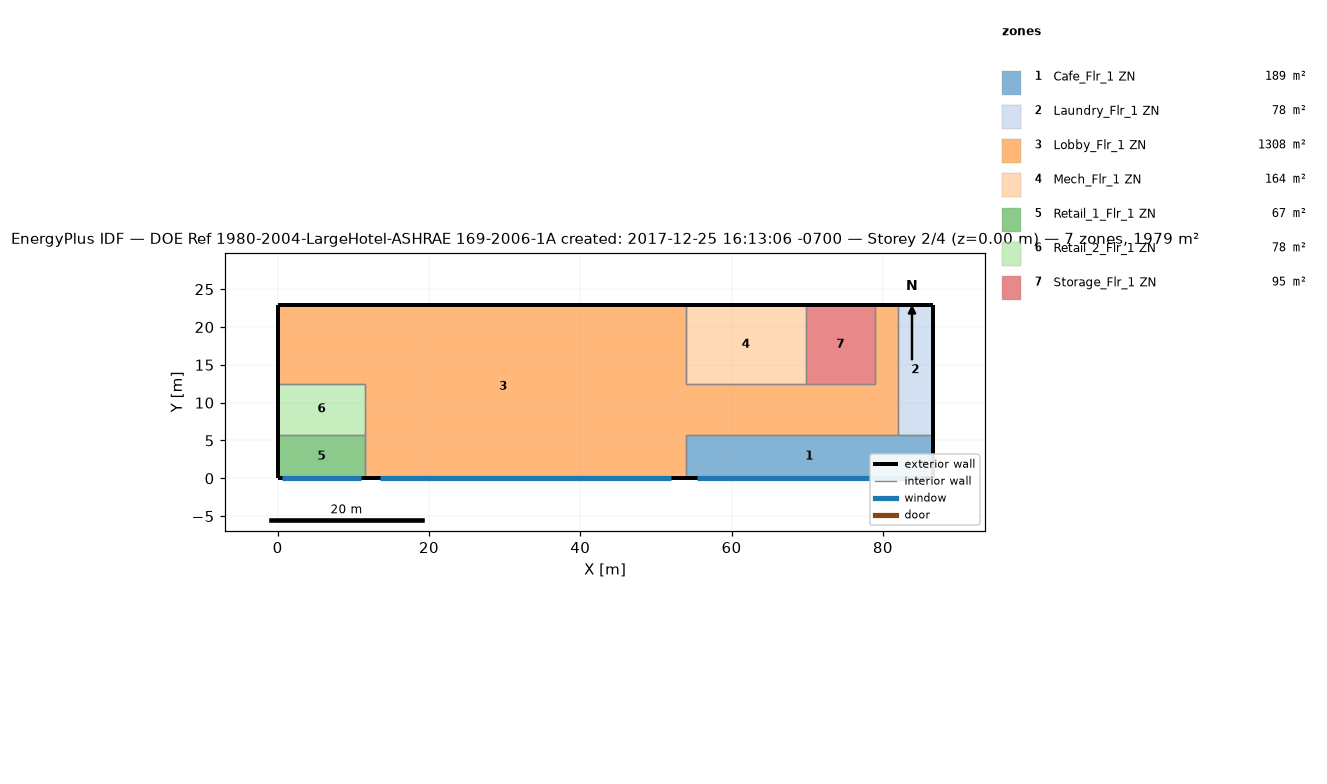
=== STOREY PLAN SPEC (per zone: floor XY polygon, exterior-wall plan segments, windows/doors) ===
zone 1: Cafe_Flr_1 ZN  (188.9 m²)
  floor: (86.56, 5.79) (86.56, 0.00) (53.95, 0.00) (53.95, 5.79)
  exterior wall: (86.56, 0.00) – (86.56, 5.79)  [5.8 m]
  exterior wall: (53.95, 0.00) – (86.56, 0.00)  [32.6 m]
    window: (55.49, 0.00) – (85.02, 0.00)  [60.5 m²]
  interior walls: 3
zone 2: Laundry_Flr_1 ZN  (78.0 m²)
  floor: (86.56, 22.86) (86.56, 5.79) (81.99, 5.79) (81.99, 22.86)
  exterior wall: (86.56, 5.79) – (86.56, 22.86)  [17.1 m]
  exterior wall: (86.56, 22.86) – (81.99, 22.86)  [4.6 m]
  interior walls: 2
zone 3: Lobby_Flr_1 ZN  (1308.2 m²)
  floor: (53.95, 22.86) (53.95, 0.00) (11.58, 0.00) (11.58, 12.50) (0.00, 12.50) (0.00, 22.86)
  floor: (81.99, 22.86) (81.99, 5.79) (53.95, 5.79) (53.95, 12.50) (78.94, 12.50) (78.94, 22.86)
  exterior wall: (53.95, 22.86) – (0.00, 22.86)  [54.0 m]
  exterior wall: (11.58, 0.00) – (53.95, 0.00)  [42.4 m]
    window: (13.58, 0.00) – (51.95, 0.00)  [78.7 m²]
  exterior wall: (0.00, 22.86) – (0.00, 12.50)  [10.4 m]
  exterior wall: (81.99, 22.86) – (78.94, 22.86)  [3.0 m]
  interior walls: 10
zone 4: Mech_Flr_1 ZN  (164.2 m²)
  floor: (69.80, 22.86) (69.80, 12.50) (53.95, 12.50) (53.95, 22.86)
  exterior wall: (69.80, 22.86) – (53.95, 22.86)  [15.8 m]
  interior walls: 3
zone 5: Retail_1_Flr_1 ZN  (67.1 m²)
  floor: (11.58, 5.79) (11.58, 0.00) (0.00, 0.00) (0.00, 5.79)
  exterior wall: (0.00, 0.00) – (11.58, 0.00)  [11.6 m]
    window: (0.55, 0.00) – (11.04, 0.00)  [21.5 m²]
  exterior wall: (0.00, 5.79) – (0.00, 0.00)  [5.8 m]
  interior walls: 2
zone 6: Retail_2_Flr_1 ZN  (77.7 m²)
  floor: (11.58, 12.50) (11.58, 5.79) (0.00, 5.79) (0.00, 12.50)
  exterior wall: (0.00, 12.50) – (0.00, 5.79)  [6.7 m]
  interior walls: 3
zone 7: Storage_Flr_1 ZN  (94.8 m²)
  floor: (78.94, 22.86) (78.94, 12.50) (69.80, 12.50) (69.80, 22.86)
  exterior wall: (78.94, 22.86) – (69.80, 22.86)  [9.1 m]
  interior walls: 3

=== DERIVED (storey summary) ===
Building: DOE Ref 1980-2004-LargeHotel-ASHRAE 169-2006-1A created: 2017-12-25 16:13:06 -0700
Storey: 2 of 4  (floor level z = 0.00 m)
Storey gross floor area: 1978.8 m²
Zones on this storey: 7
  - Cafe_Flr_1 ZN: floor 188.9 m²; exterior wall 38.4 m (152.2 m²); 1 window(s) 60.5 m²; WWR 39.8%
  - Laundry_Flr_1 ZN: floor 78.0 m²; exterior wall 21.6 m (85.8 m²); WWR 0.0%
  - Lobby_Flr_1 ZN: floor 1308.2 m²; exterior wall 109.7 m (434.8 m²); 1 window(s) 78.7 m²; WWR 18.1%
  - Mech_Flr_1 ZN: floor 164.2 m²; exterior wall 15.8 m (62.8 m²); WWR 0.0%
  - Retail_1_Flr_1 ZN: floor 67.1 m²; exterior wall 17.4 m (68.8 m²); 1 window(s) 21.5 m²; WWR 31.2%
  - Retail_2_Flr_1 ZN: floor 77.7 m²; exterior wall 6.7 m (26.6 m²); WWR 0.0%
  - Storage_Flr_1 ZN: floor 94.8 m²; exterior wall 9.1 m (36.2 m²); WWR 0.0%
Zone adjacency (shared interzone walls):
  - Cafe_Flr_1 ZN ↔ Laundry_Flr_1 ZN
  - Cafe_Flr_1 ZN ↔ Lobby_Flr_1 ZN
  - Laundry_Flr_1 ZN ↔ Lobby_Flr_1 ZN
  - Lobby_Flr_1 ZN ↔ Mech_Flr_1 ZN
  - Lobby_Flr_1 ZN ↔ Retail_1_Flr_1 ZN
  - Lobby_Flr_1 ZN ↔ Retail_2_Flr_1 ZN
  - Lobby_Flr_1 ZN ↔ Storage_Flr_1 ZN
  - Mech_Flr_1 ZN ↔ Storage_Flr_1 ZN
  - Retail_1_Flr_1 ZN ↔ Retail_2_Flr_1 ZN